Image classification data set "dl_data" (OpenhackHacker1/code on GitHub). Class labels (12): axes, boots, carabiners, crampons, gloves, hardshell jackets, harnesses, helmets, insulated jackets, pulleys, rope, tents.

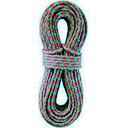
Label: rope

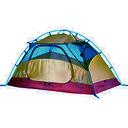
Label: tents

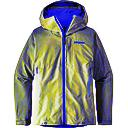
Label: hardshell jackets

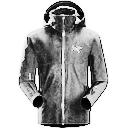
Label: hardshell jackets

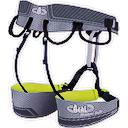
Label: harnesses

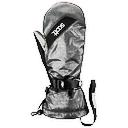
Label: gloves
